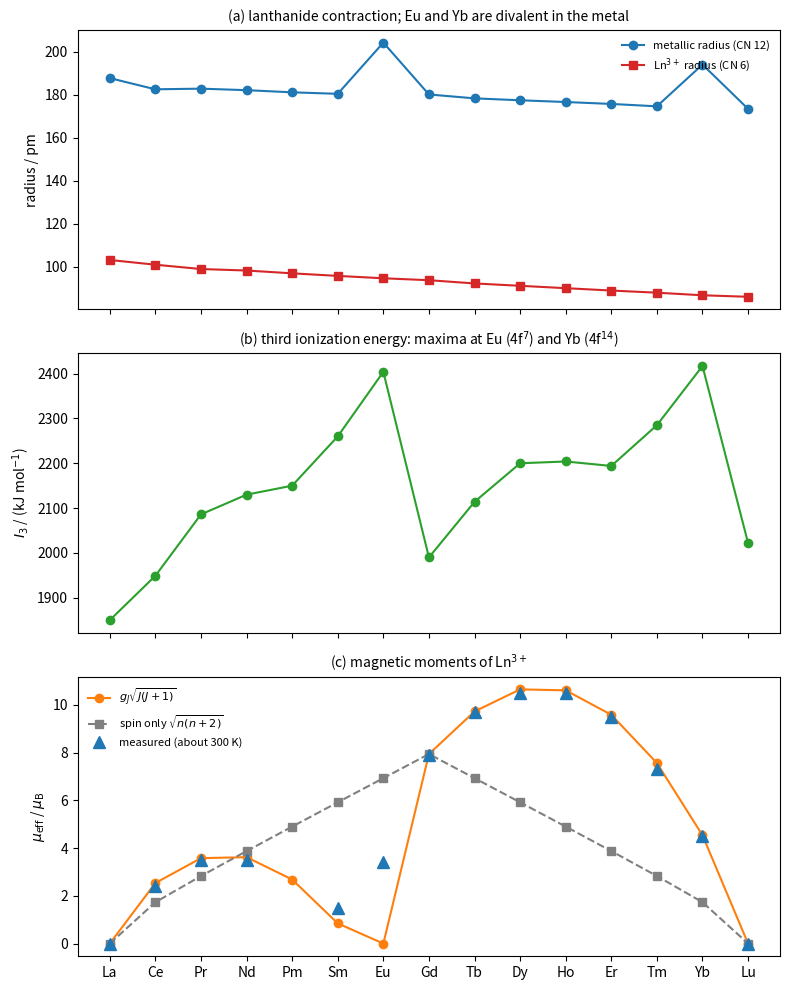

Here is the Python script that generated this plot:
"""Lanthanoids La-Lu: (a) metallic radius (coordination number 12) and Ln3+ ionic radius (Shannon, CN 6);
(b) third ionization energy (CRC Handbook); (c) effective magnetic moments of Ln3+ at about 300 K:
g_J sqrt(J(J+1)) from the Hund ground term, the spin-only value sqrt(n(n+2)), and typical measured values."""

import numpy as np
import matplotlib.pyplot as plt

sym = "La Ce Pr Nd Pm Sm Eu Gd Tb Dy Ho Er Tm Yb Lu".split()
Z = np.arange(57, 72)
r_met = [187.7, 182.5, 182.8, 182.1, 181.1, 180.4, 204.2, 180.1, 178.3, 177.4, 176.6, 175.7, 174.6, 194.0, 173.4]
r_ion = [103.2, 101.0, 99.0, 98.3, 97.0, 95.8, 94.7, 93.8, 92.3, 91.2, 90.1, 89.0, 88.0, 86.8, 86.1]
i3 = [1850, 1949, 2086, 2130, 2150, 2260, 2404, 1990, 2114, 2200, 2204, 2194, 2285, 2417, 2022]
mu_exp = [0, 2.4, 3.5, 3.5, np.nan, 1.5, 3.4, 7.9, 9.7, 10.5, 10.5, 9.5, 7.3, 4.5, 0]


def hund(n):
    """Ground term (S, L, J) of f^n by Hund's rules."""
    ml = [3, 2, 1, 0, -1, -2, -3]
    if n <= 7:
        S, L = n / 2, sum(ml[:n])
    else:
        S, L = (14 - n) / 2, sum(ml[: n - 7])
    J = abs(L - S) if n < 7 else L + S
    return S, L, J


mu_j, mu_s = [], []
for n in range(15):
    S, L, J = hund(n)
    if J == 0:
        mu_j.append(0.0)
    else:
        g = 1 + (J * (J + 1) + S * (S + 1) - L * (L + 1)) / (2 * J * (J + 1))
        mu_j.append(g * np.sqrt(J * (J + 1)))
    mu_s.append(2 * np.sqrt(S * (S + 1)))

fig, axes = plt.subplots(3, 1, figsize=(8, 10), sharex=True)
ax = axes[0]
ax.plot(Z, r_met, "o-", color="C0", label="metallic radius (CN 12)")
ax.plot(Z, r_ion, "s-", color="C3", label=r"Ln$^{3+}$ radius (CN 6)")
ax.set_ylabel("radius / pm")
ax.legend(frameon=False, fontsize=8, loc="upper right")
ax.set_title("(a) lanthanide contraction; Eu and Yb are divalent in the metal", fontsize=10)
ax = axes[1]
ax.plot(Z, i3, "o-", color="C2")
ax.set_ylabel(r"$I_3$ / (kJ mol$^{-1}$)")
ax.set_title(r"(b) third ionization energy: maxima at Eu (4f$^7$) and Yb (4f$^{14}$)", fontsize=10)
ax = axes[2]
ax.plot(Z, mu_j, "o-", color="C1", label=r"$g_J\sqrt{J(J+1)}$")
ax.plot(Z, mu_s, "s--", color="0.5", label=r"spin only $\sqrt{n(n+2)}$")
ax.plot(Z, mu_exp, "^", color="C0", ms=8, label="measured (about 300 K)")
ax.set_ylabel(r"$\mu_{\mathrm{eff}}$ / $\mu_{\mathrm{B}}$")
ax.set_title(r"(c) magnetic moments of Ln$^{3+}$", fontsize=10)
ax.legend(frameon=False, fontsize=8, loc="upper left")
ax.set_xticks(Z)
ax.set_xticklabels(sym)
fig.tight_layout()
